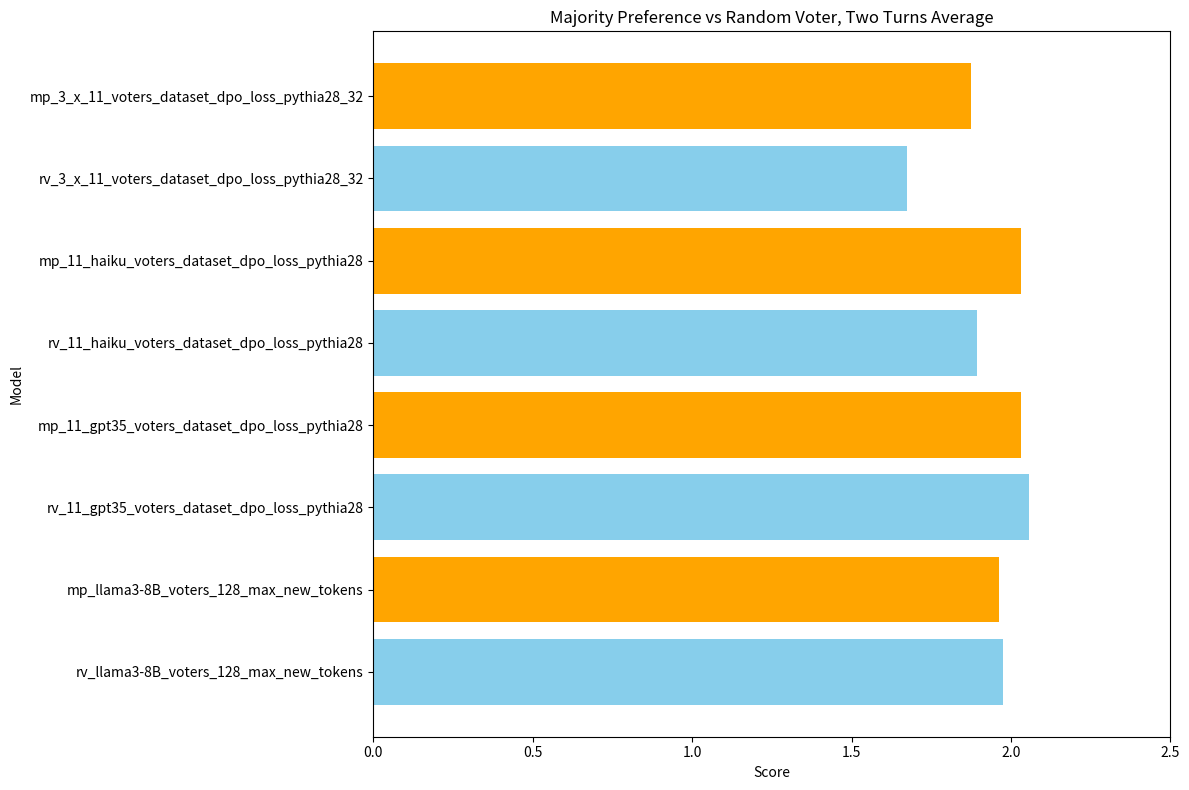

Write the Python code that produced this figure. (Note: this script raises an exception after producing the figure.)
import matplotlib.pyplot as plt

scores_first_turn = {
    "av_llama3-8B_voters_128_max_new_tokens": 2.500000,
    "hb_helpful_base_control_128_max_new_tokens": 2.426829,
    "rv_11_gpt35_voters_dataset_dpo_loss_pythia28_model": 2.425000,
    "mp_11_haiku_voters_dataset_dpo_loss_pythia28_model": 2.400000,
    "mp_11_gpt35_voters_dataset_dpo_loss_pythia28_model": 2.325000,
    "rmp_llama3-8B_voters_128_max_new_tokens": 2.292683,
    "hb_helpful_base_control_512_max_new_tokens": 2.287500,
    "rv_llama3-8B_voters_128_max_new_tokens": 2.280488,
    "mp_llama3-8B_voters_128_max_new_tokens": 2.243902,
    "rv_11_haiku_voters_dataset_dpo_loss_pythia28_model": 2.212500,
    "b_arm_original_dcpo_loss_128_max_new_tokens": 2.200000,
    "mp_3_x_11_voters_dataset_dpo_loss_pythia28_32_batch_size": 2.200000,
    "a_arm_original_dpo_loss_128_max_new_tokens": 2.125000,
    "av_llama3-8B_voters_512_max_new_tokens": 2.125000,
    "mp_llama3-8B_voters_512_max_new_tokens": 2.062500,
    "rmp_llama3-8B_voters_512_max_new_tokens": 2.025000,
    "rv_llama3-8B_voters_512_max_new_tokens": 2.025000,
    "rv_3_x_11_voters_dataset_dpo_loss_pythia28_32_batch_size": 1.912500,
}

scores_second_turn = {
    "rmp_llama3-8B_voters_512_max_new_tokens": 1.887500,
    "rmp_llama3-8B_voters_128_max_new_tokens": 1.865854,
    "av_llama3-8B_voters_128_max_new_tokens": 1.804878,
    "hb_helpful_base_control_128_max_new_tokens": 1.780488,
    "mp_11_gpt35_voters_dataset_dpo_loss_pythia28_model": 1.737500,
    "b_arm_original_dcpo_loss_128_max_new_tokens": 1.712500,
    "rv_11_gpt35_voters_dataset_dpo_loss_pythia28_model": 1.687500,
    "mp_llama3-8B_voters_128_max_new_tokens": 1.682927,
    "rv_llama3-8B_voters_128_max_new_tokens": 1.670732,
    "rv_llama3-8B_voters_512_max_new_tokens": 1.662500,
    "mp_11_haiku_voters_dataset_dpo_loss_pythia28_model": 1.662500,
    "mp_llama3-8B_voters_512_max_new_tokens": 1.650000,
    "hb_helpful_base_control_512_max_new_tokens": 1.575000,
    "rv_11_haiku_voters_dataset_dpo_loss_pythia28_model": 1.575000,
    "mp_3_x_11_voters_dataset_dpo_loss_pythia28_32_batch_size": 1.550000,
    "a_arm_original_dpo_loss_128_max_new_tokens": 1.487500,
    "av_llama3-8B_voters_512_max_new_tokens": 1.450000,
    "rv_3_x_11_voters_dataset_dpo_loss_pythia28_32_batch_size": 1.437500,
}

scores_two_turns_average = {
    "av_llama3-8B_voters_128_max_new_tokens": 2.152439,
    "hb_helpful_base_control_128_max_new_tokens": 2.103659,
    "rmp_llama3-8B_voters_128_max_new_tokens": 2.079268,
    "rv_11_gpt35_voters_dataset_dpo_loss_pythia28": 2.056250,
    "mp_11_haiku_voters_dataset_dpo_loss_pythia28": 2.031250,
    "mp_11_gpt35_voters_dataset_dpo_loss_pythia28": 2.031250,
    "rv_llama3-8B_voters_128_max_new_tokens": 1.975610,
    "mp_llama3-8B_voters_128_max_new_tokens": 1.963415,
    "b_arm_original_dcpo_loss_128_max_new_tokens": 1.956250,
    "rmp_llama3-8B_voters_512_max_new_tokens": 1.956250,
    "hb_helpful_base_control_512_max_new_tokens": 1.931250,
    "rv_11_haiku_voters_dataset_dpo_loss_pythia28": 1.893750,
    "mp_3_x_11_voters_dataset_dpo_loss_pythia28_32": 1.875000,
    "mp_llama3-8B_voters_512_max_new_tokens": 1.856250,
    "rv_llama3-8B_voters_512_max_new_tokens": 1.843750,
    "a_arm_original_dpo_loss_128_max_new_tokens": 1.806250,
    "av_llama3-8B_voters_512_max_new_tokens": 1.787500,
    "rv_3_x_11_voters_dataset_dpo_loss_pythia28_32": 1.675000,
}


def plot_pairwise_comparisons(mp_or_rmp="mp"):
    model_win_rates = {
        "MP all": 0.534375,
        "RV all": 0.465625,
        "MP gpt35": 0.51875,
        "RV gpt35": 0.48125,
        "MP haiku": 0.537736,
        "RV haiku": 0.462264,
        "MP llama3": 0.534375,
        "RV llama3": 0.465625,
    }

    model_win_rates_rmp = {
        "RMP llama3": 0.475,
        "AV llama3": 0.525,
    }

    models = (
        list(model_win_rates.keys())
        if mp_or_rmp == "mp"
        else list(model_win_rates_rmp.keys())
    )
    win_rate_adjusted = (
        list(model_win_rates.values())
        if mp_or_rmp == "mp"
        else list(model_win_rates_rmp.values())
    )

    plt.figure(figsize=(12, 8)) if mp_or_rmp == "mp" else plt.figure(figsize=(12, 4))
    plt.barh(
        models[::-1],
        win_rate_adjusted[::-1],
        color=[
            "skyblue",
            "orange",
            "skyblue",
            "orange",
            "skyblue",
            "orange",
            "skyblue",
            "orange",
        ],
    )

    plt.title("Pairwise Comparisons, Win Rate Adjusted, Pythia2.8B")
    plt.xlabel("Win Rate Adjusted")
    plt.ylabel("Model")
    plt.xticks(rotation=90)
    plt.axvline(x=0.5, color="red", linestyle="--")
    plt.legend(["Win Rate = 0.5"], loc="lower right")
    plt.tight_layout()

    plt.savefig(
        f"reports/figures/pairwise_comparisons_win_rate_adjusted_{mp_or_rmp}_mode.png"
    )


def plot_rv_vs_mp_grouped(turn_int=0, mp_or_rmp="mp"):
    scores = [scores_two_turns_average, scores_first_turn, scores_second_turn]
    turn_options = ["Two Turns Average", "First Turn", "Second Turn"]

    selected_scores = scores[turn_int]
    selected_turn = turn_options[turn_int]

    models = list(selected_scores.keys())
    scores = list(selected_scores.values())

    gpt_models = [model for model in models if "gpt35" in model]
    haiku_models = [model for model in models if "haiku" in model]
    llama_models = (
        [
            model
            for model in models
            if "llama" in model
            and ("rv" in model or "mp" in model)
            and "rmp" not in model
            and "512" not in model
        ]
        if mp_or_rmp == "mp"
        else [
            model
            for model in models
            if "llama" in model
            and ("rmp" in model or "av" in model)
            and "512" not in model
        ]
    )
    ensemble_models = [
        model
        for model in models
        if ("3_x_11" in model or "all" in model or "ensemble" in model)
    ]

    gpt_models = sorted(gpt_models, key=lambda x: x.split("_")[0])
    haiku_models = sorted(haiku_models, key=lambda x: x.split("_")[0])
    llama_models = sorted(llama_models, key=lambda x: x.split("_")[0])
    ensemble_models = sorted(ensemble_models, key=lambda x: x.split(" ")[0])

    gpt_models = gpt_models[::-1] if mp_or_rmp == "rmp" else gpt_models
    haiku_models = haiku_models[::-1] if mp_or_rmp == "rmp" else haiku_models
    llama_models = llama_models[::-1] if mp_or_rmp == "rmp" else llama_models
    ensemble_models = ensemble_models[::-1] if mp_or_rmp == "rmp" else ensemble_models

    plt.figure(figsize=(12, 8))

    def plot_models(models, data):
        search_str_1, search_str_2 = (
            ("mp", "rv") if mp_or_rmp == "mp" else ("rmp", "av")
        )
        for i, model in enumerate(models):
            if search_str_1 in model:
                plt.barh(
                    model,
                    data[model],
                    color="orange",
                    label=search_str_1 if i == 0 else "",
                )
            elif search_str_2 in model:
                plt.barh(
                    model,
                    data[model],
                    color="skyblue",
                    label=search_str_2 if i == 0 else "",
                )

    plt.figure(figsize=(12, 8)) if mp_or_rmp == "mp" else plt.figure(figsize=(12, 4))
    plot_models(ensemble_models, selected_scores)
    plot_models(haiku_models, selected_scores)
    plot_models(gpt_models, selected_scores)
    plot_models(llama_models, selected_scores)

    plt.xlabel("Score")
    plt.ylabel("Model")
    plt.xlim(0, 2.5)
    plt.title(f"Majority Preference vs Random Voter, {selected_turn}")
    plt.gca().invert_yaxis()
    plt.tight_layout()

    plt.savefig(
        f"reports/figures/mp_vs_rv_{selected_turn}_{mp_or_rmp}_mode.png".lower().replace(
            " ", "_"
        )
    )


if __name__ == "__main__":
    plot_rv_vs_mp_grouped_bool = True
    plot_pairwise_comparisons_bool = False

    if plot_rv_vs_mp_grouped_bool:
        for turn_int in range(3):
            plot_rv_vs_mp_grouped(turn_int=turn_int, mp_or_rmp="mp")
            plot_rv_vs_mp_grouped(turn_int=turn_int, mp_or_rmp="rmp")

    if plot_pairwise_comparisons_bool:
        plot_pairwise_comparisons(mp_or_rmp="mp")
        plot_pairwise_comparisons(mp_or_rmp="rmp")
